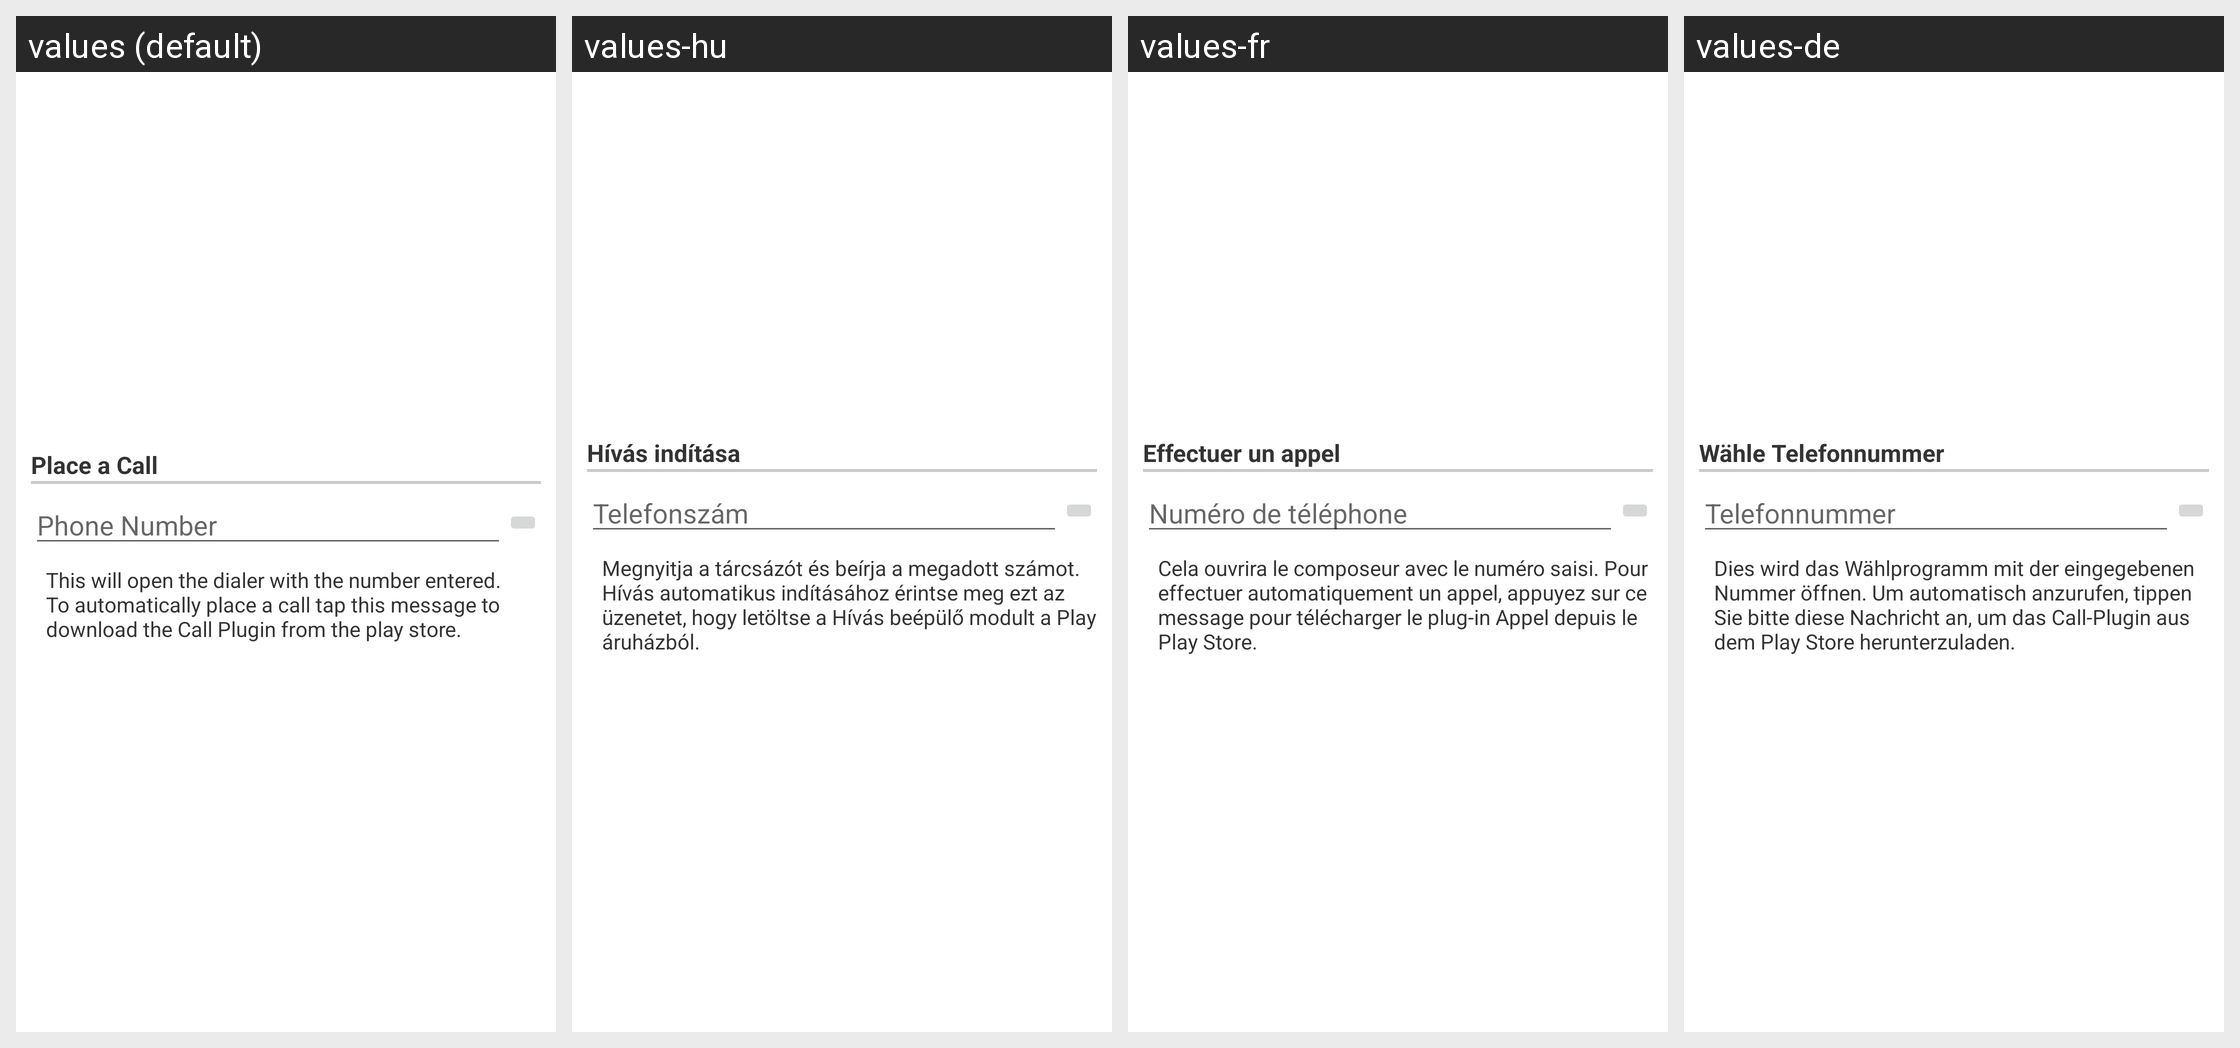

This grid shows one Android layout under several languages. Give, for every string resource on the screen, its name, the default text and each shown locale's text.
Android screen res/layout/configuration_dialog_option048.xml rendered under 4 locales, left to right: values (default), values-hu, values-fr, values-de. Device: Nexus 5 (rendered at 1080×1920; each locale shown at half size, 540×960, under a caption strip naming it); theme Theme.MaterialComponents.DayNight.NoActionBar.
Other locales in the repository, not shown: values-da, values-el, values-es, values-hr, values-it, values-ja, values-ko, values-nl, values-pl, values-pt, values-ru, values-zh-rCN, values-zh-rTW.
Strings drawn on this screen, with the default value and each locale's value (text and hints the layout hard-codes, and strings that could not be matched under every locale, appear in the picture but are not listed):

layoutPhoneCall
  values: Place a Call
  values-hu: Hívás indítása
  values-fr: Effectuer un appel
  values-de: Wähle Telefonnummer

optionsPhoneNumber
  values: Phone Number
  values-hu: Telefonszám
  values-fr: Numéro de téléphone
  values-de: Telefonnummer

optionsPhoneCallNote
  values: This will open the dialer with the number entered. To automatically place a call tap this message to download the Call Plugin from the play store.
  values-hu: Megnyitja a tárcsázót és beírja a megadott számot. Hívás automatikus indításához érintse meg ezt az üzenetet, hogy letöltse a Hívás beépülő modult a Play áruházból.
  values-fr: Cela ouvrira le composeur avec le numéro saisi. Pour effectuer automatiquement un appel, appuyez sur ce message pour télécharger le plug-in Appel depuis le Play Store.
  values-de: Dies wird das Wählprogramm mit der eingegebenen Nummer öffnen. Um automatisch anzurufen, tippen Sie bitte diese Nachricht an, um das Call-Plugin aus dem Play Store herunterzuladen.
